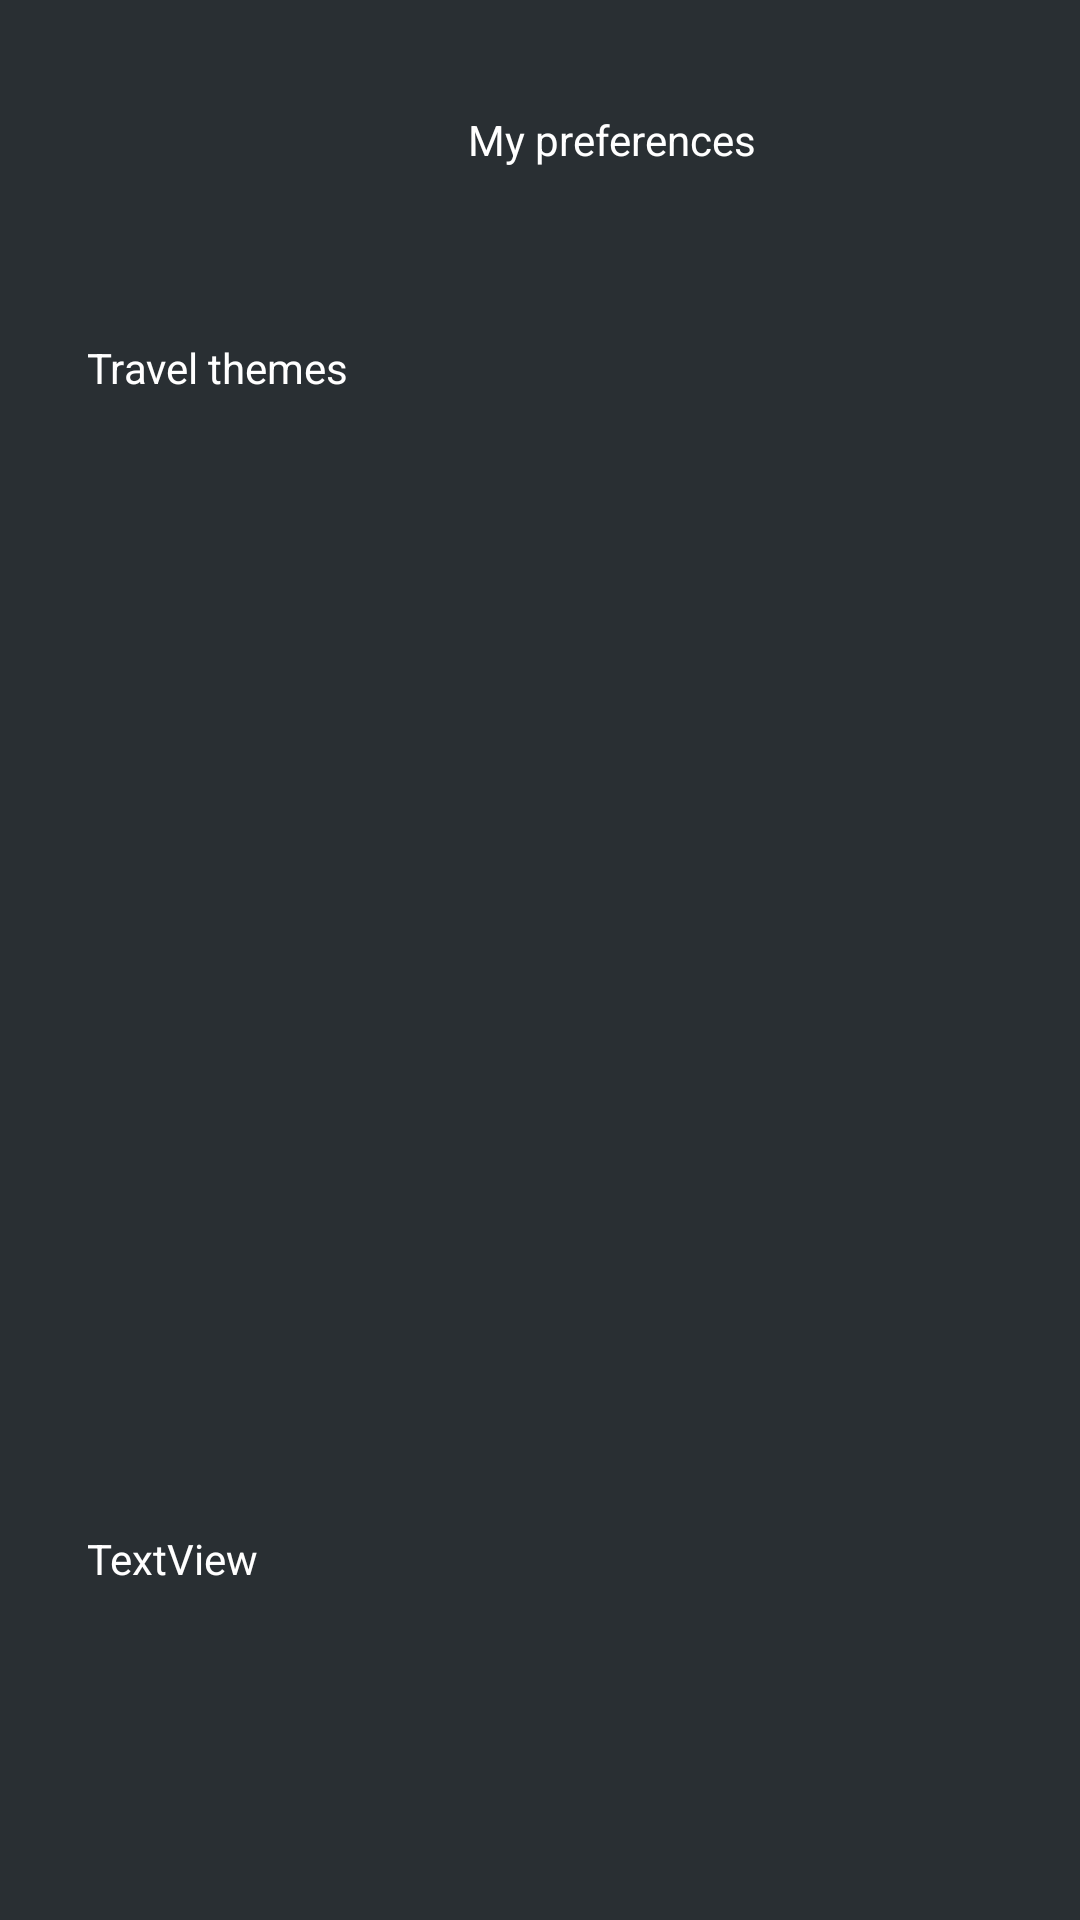

Android layout source for this screen:
<!-- AndroidManifest.xml: application theme AppTheme -->
<!-- res/layout/activity_choose_prefered_tags.xml -->
<?xml version="1.0" encoding="utf-8"?>
<androidx.constraintlayout.widget.ConstraintLayout xmlns:android="http://schemas.android.com/apk/res/android"
    xmlns:app="http://schemas.android.com/apk/res-auto"
    xmlns:tools="http://schemas.android.com/tools"
    android:layout_width="match_parent"
    android:layout_height="match_parent"
    tools:context=".activity.ChoosePreferedTags">

    <androidx.recyclerview.widget.RecyclerView
        android:id="@+id/tags_to_select"
        android:layout_width="410dp"
        android:layout_height="338dp"
        android:layout_marginTop="148dp"
        app:layout_constraintStart_toStartOf="parent"
        app:layout_constraintTop_toTopOf="parent"/>

    <TextView
        android:id="@+id/my_preferences_textview"
        android:layout_width="wrap_content"
        android:layout_height="wrap_content"
        android:layout_marginStart="156dp"
        android:layout_marginTop="37dp"
        android:text="@string/my_preferences"
        app:layout_constraintStart_toStartOf="parent"
        app:layout_constraintTop_toTopOf="parent" />

    <TextView
        android:id="@+id/travel_themes_textview"
        android:layout_width="wrap_content"
        android:layout_height="wrap_content"
        android:layout_marginStart="29dp"
        android:layout_marginTop="113dp"
        android:text="@string/travel_themes"
        app:layout_constraintStart_toStartOf="parent"
        app:layout_constraintTop_toTopOf="parent" />

    <TextView
        android:id="@+id/prefered_accomodations_types_textview"
        android:layout_width="wrap_content"
        android:layout_height="wrap_content"
        android:layout_marginStart="29dp"
        android:layout_marginTop="24dp"
        android:text="TextView"
        app:layout_constraintStart_toStartOf="parent"
        app:layout_constraintTop_toBottomOf="@+id/tags_to_select" />

</androidx.constraintlayout.widget.ConstraintLayout>
<!-- resources referenced by this layout -->
<resources>
  <string name="my_preferences">My preferences</string>
  <string name="travel_themes">Travel themes</string>
  <style name="AppTheme" parent="Theme.AppCompat.Light.DarkActionBar">
          
          <item name="colorPrimary">@color/mainColor</item>
          <item name="colorPrimaryDark">@color/mainColor</item>
          <item name="colorAccent">@color/secondaryColor</item>
          <item name="colorButtonNormal">@color/secondaryColor</item>
          <item name="android:textColor">@color/text_color</item>
          <item name="android:textColorHint">@color/secondaryColor</item>
          <item name="editTextColor">@color/text_color</item>
          <item name="android:windowBackground">@color/activity_background_color</item>
      </style>
  <color name="mainColor">#292F33</color>
  <color name="secondaryColor">#55ACEE</color>
  <color name="text_color">#FFFFFF</color>
  <color name="activity_background_color">#292F33</color>
</resources>
